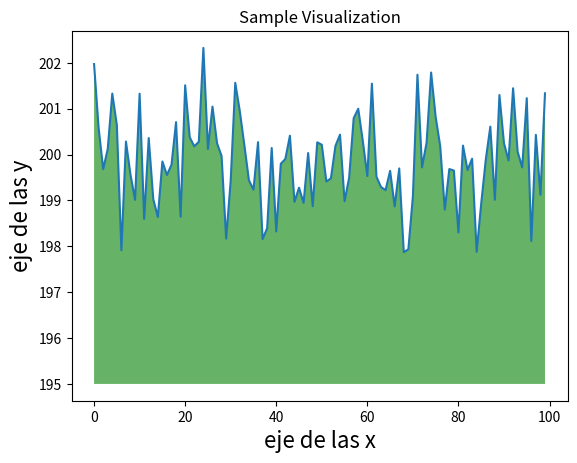

Reproduce this figure in Python.
##Importamos las librerias: numpy y pyplot
import numpy as np
from matplotlib import pyplot as plt

# Definimos 2 arreglos 
ys = 200 + np.random.randn(100)
x = np.arange (0, 100, 1)

#Graficamos los arreglos en un plano 2D
plt.plot(x, ys, '-')
plt.fill_between(x, ys, 195, where=(ys > 195), facecolor='g', alpha=0.6)


#Agregamos título a la gráfica
plt.title("Sample Visualization")
plt.xlabel("eje de las x", size = 16,)
plt.ylabel("eje de las y", size = 16,)
plt.show()

